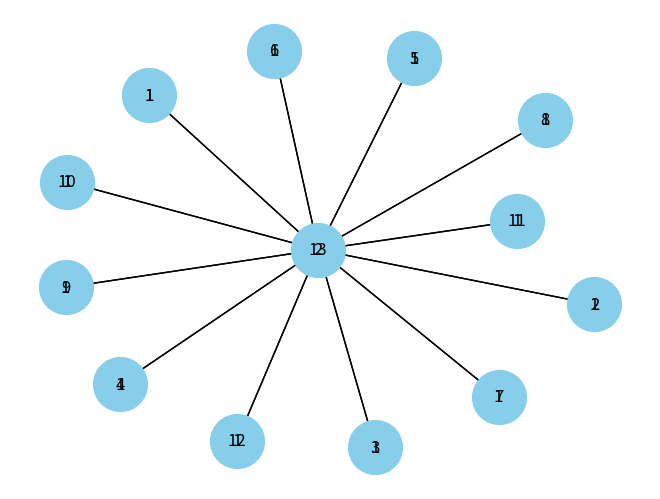

The matplotlib source for this figure:
"""
ADJACENCY LIST IMPLENTATION
"""

# Importing the necessary libraries
from collections import deque
import networkx as nx
import matplotlib.pyplot as plt

# Defining a class for the Graph
class Graph:
    # Constructor to initialize the graph with the given number of nodes (vertices)
    def __init__(self, n):
        self.n = n
        self.vertices = 3 * n + 1  # Calculating the total number of vertices in the graph
        # Initializing the adjacency list, labels, and weights dictionaries for the graph
        self.adjacency_list = {v: [] for v in range(1, self.vertices + 1)}
        self.labels = {v: None for v in range(1, self.vertices + 1)}
        self.weights = {}

    # Method to add an edge between two vertices with a given weight
    def add_edge(self, u, v, weight):
        # Adding the edge to the adjacency list in both directions
        self.adjacency_list[u].append(v)
        self.adjacency_list[v].append(u)
        # Storing the weight of the edge in the weights dictionary
        self.weights[(u, v)] = weight
        self.weights[(v, u)] = weight

    # Method to assign labels to vertices using a specific algorithm
    def assign_labels_greedy(self):
        # Calculating the maximum label allowed based on the formula provided
        k = (3 * self.n + 1) // 2
        # Set to keep track of labels already used
        labels_used = set()
        # Iterating over each vertex in the graph
        for v in range(1, self.vertices + 1):
            # Finding labels of neighboring vertices that are already assigned
            neighbors_labels = {self.labels[u] for u in self.adjacency_list[v] if self.labels[u] is not None}
            # Finding available labels that are not used by neighboring vertices
            available_labels = set(range(1, k + 1)) - neighbors_labels
            # If there are available labels, assign the minimum one
            if available_labels:
                label = min(available_labels)
            # Otherwise, assign a new label not used by neighboring vertices
            else:
                label = max(labels_used) + 1
            # Assigning the label to the current vertex and updating the set of used labels
            self.labels[v] = label
            labels_used.add(label)
        # Method to assign labels to vertices using backtracking with constraint satisfaction
    def assign_labels_backtracking(self):
        # Calculating the maximum label allowed based on the formula provided
        k = (3 * self.n + 1) // 2
        
        # Create a list to store the solution
        solution = [None] * (self.vertices + 1)
        
        # Initialize the labels_used set
        labels_used = set()
        
        # Call the backtracking function to find a valid assignment
        self.backtrack(1, solution, labels_used, k)
        
        # Update the labels dictionary with the solution
        for v in range(1, self.vertices + 1):
            self.labels[v] = solution[v]

    # Backtracking function to assign labels recursively
    def backtrack(self, v, solution, labels_used, k):
        # Base case: if all vertices are assigned labels
        if v == self.vertices + 1:
            return True  # Solution found
        
        # Get the set of labels used by neighboring vertices
        neighbors_labels = {solution[u] for u in self.adjacency_list[v] if solution[u] is not None}
        
        # Find available labels that are not used by neighboring vertices
        available_labels = set(range(1, k + 1)) - neighbors_labels
        
        # Try assigning each available label to the current vertex
        for label in sorted(available_labels):
            solution[v] = label
            labels_used.add(label)
            
            # Recursively call backtrack for the next vertex
            if self.backtrack(v + 1, solution, labels_used, k):
                return True  # Solution found
            
            # Backtrack: remove the label and try the next one
            solution[v] = None
            labels_used.remove(label)
        
        return False  # No solution found


    # Method to print the labels of vertices and weights of edges
    def print_labels_and_weights(self):
        # Printing vertex labels
        print("Vertex Labels:")
        for v, label in self.labels.items():
            print(f"Vertex {v}: Label {label}")
        # Printing edge weights
        print("\nEdge Weights:")
        for edge, weight in self.weights.items():
            print(f"Edge {edge}: Weight {weight}")
    
    def visualize_graph(self):
        G = nx.Graph(self.adjacency_list)
        pos = nx.spring_layout(G)
        nx.draw(G, pos, with_labels=True, node_color='skyblue', node_size=1500)
        labels = {i: self.labels[i] for i in range(1, self.vertices + 1)}
        nx.draw_networkx_labels(G, pos, labels=labels, font_color='black')
        edge_labels = nx.get_edge_attributes(G, 'weight')
        nx.draw_networkx_edge_labels(G, pos, edge_labels=edge_labels, font_color='red')
        nx.draw_networkx_edges(G, pos)
        plt.show()
    
    def bfs(self, start):
        visited = set()
        queue = deque()
        queue.append((start, [start]))  # Keep track of the path
        visited.add(start)
        while queue:
            vertex, path = queue.popleft()
            print(vertex, end=' ')
            for neighbor in self.adjacency_list[vertex]:
                if neighbor not in visited:
                    queue.append((neighbor, path + [neighbor]))  # Append neighbor to the current path
                    visited.add(neighbor)
        return path  # Return the path taken during BFS traversal
    
    def dfs(self, start):
        visited = set()
        stack = [(start, [start])]  # Stack to track current vertex and path
        path = []  # Variable to store the final path
        while stack:
            vertex, current_path = stack.pop()
            if vertex not in visited:
                path = current_path  # Update the path
                visited.add(vertex)
                print(vertex, end=' ')
                for neighbor in self.adjacency_list[vertex]:
                    stack.append((neighbor, current_path + [neighbor]))  # Append neighbor to the current path
        return path  # Return the path taken during DFS traversal


# Test code to create and visualize the graph
# Creating a graph object with n = 3
n = 4
star_graph = Graph(n)

# Adding edges and weights to the graph
for i in range(1, star_graph.vertices):
    star_graph.add_edge(i, star_graph.vertices, i)

# Assigning labels to the vertices
star_graph.assign_labels_greedy()
# star_graph.assign_labels_backtracking()

# Printing labels and weights of the graph
star_graph.print_labels_and_weights()
star_graph.visualize_graph()

start_vertex = 1
print("\nBFS Traversal:")
path = star_graph.bfs(start_vertex)
print("\nPath taken during BFS traversal:", path)

print("\nDFS Traversal:")
path = star_graph.dfs(start_vertex)
print("\nPath taken during DFS traversal:", path)
